2-way image classification set "anemia_real" from GitHub (zelphyx/Maternin-AI-Service); label vocabulary: anemia, normal.

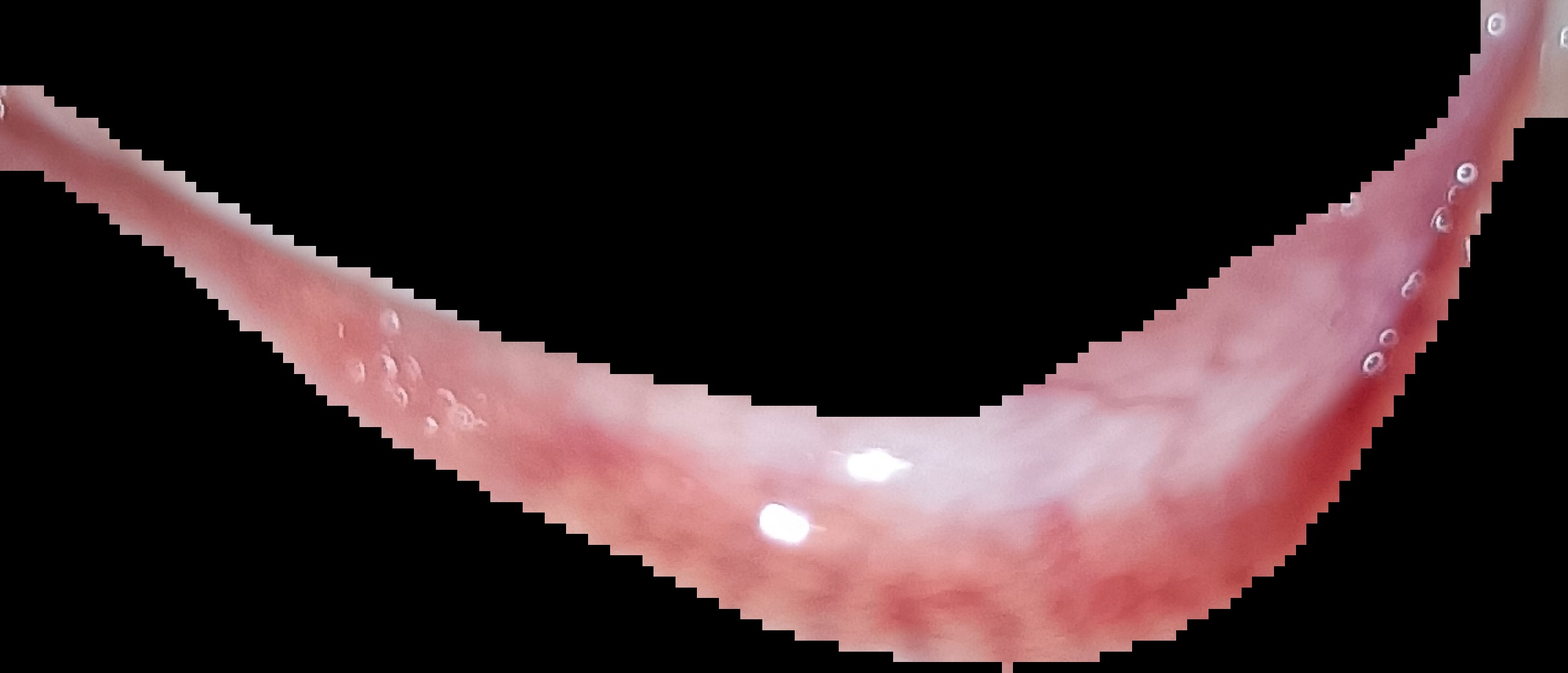
Label: normal

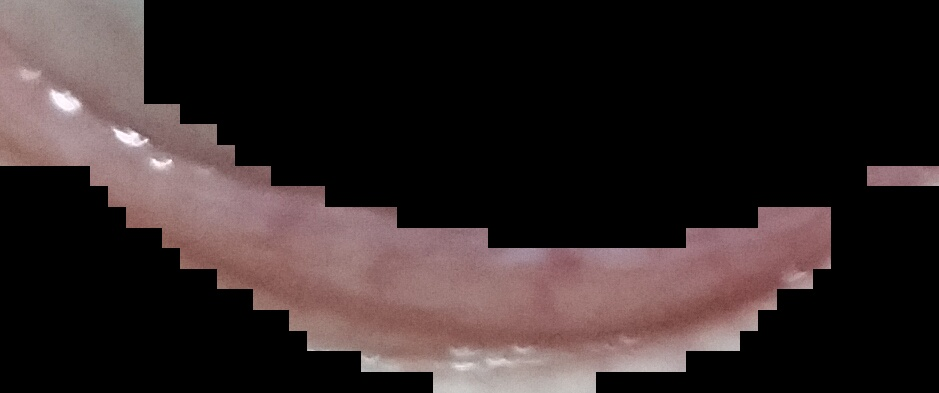
Label: anemia

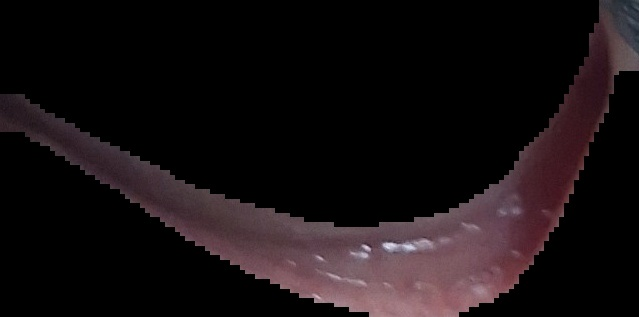
Label: anemia

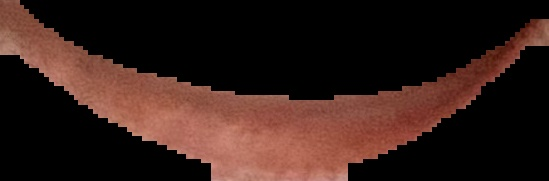
Label: normal

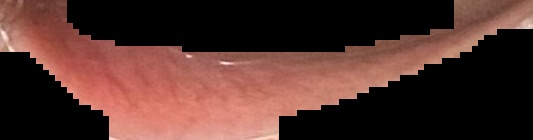
Label: normal

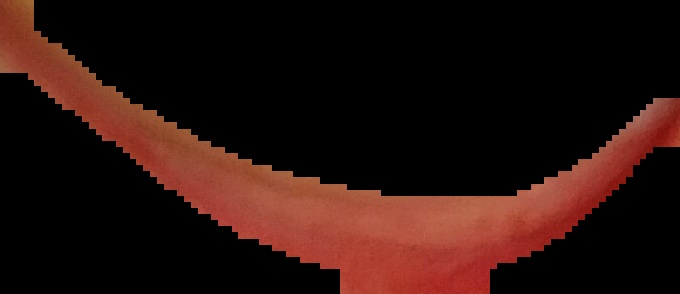
Label: normal
